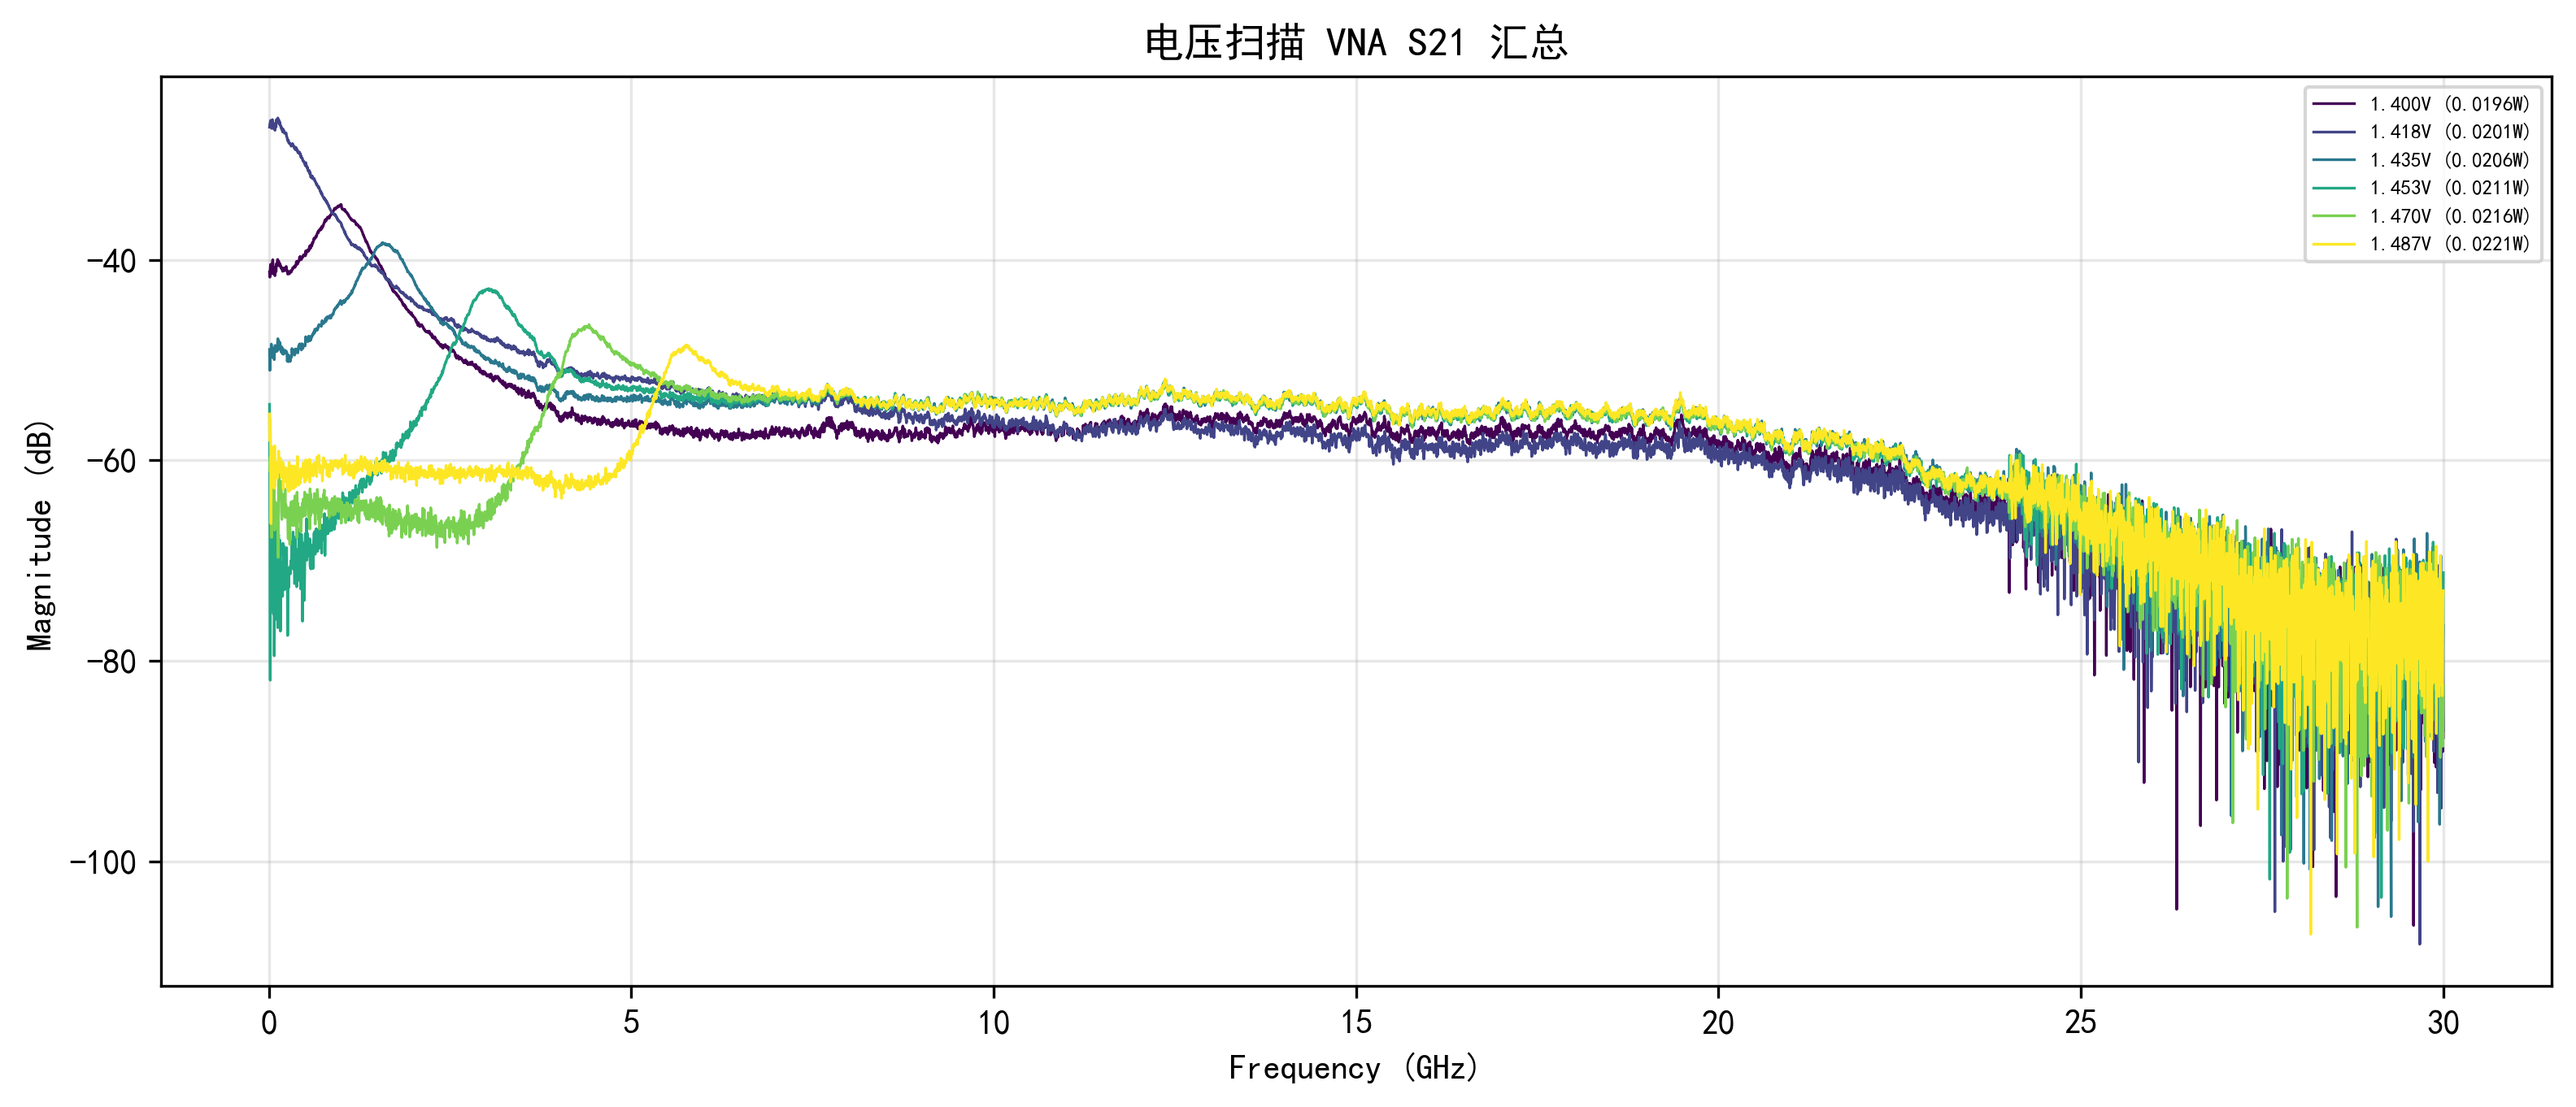

Source data for this figure (header and first rows):
Voltage, Frequency_Hz, Magnitude_dB
1.400, 10000000, -41.22
1.400, 14998333, -41.74
1.400, 19996667, -40.88
1.400, 24995000, -40.46
1.400, 29993333, -41.13
1.400, 34991667, -40.63
1.400, 39990000, -41.38
1.400, 44988333, -41.19
1.400, 49986667, -40.26
1.400, 54985000, -40
1.400, 59983333, -40.77
1.400, 64981667, -41.43
1.400, 69980000, -41.2
1.400, 74978333, -41.36
1.400, 79976667, -41.3
1.400, 84975000, -41.59
1.400, 89973333, -41.26
1.400, 94971667, -40.69
1.400, 99970000, -41.17
1.400, 104968333, -40.4
1.400, 109966667, -40.61
1.400, 114965000, -40.4
1.400, 119963333, -39.98
1.400, 124961667, -39.99
1.400, 129960000, -40.53
1.400, 134958333, -40.27
1.400, 139956667, -40.19
1.400, 144955000, -40.61
1.400, 149953333, -40.44
1.400, 154951667, -40.41
1.400, 159950000, -40.58
1.400, 164948333, -40.76
1.400, 169946667, -40.69
1.400, 174945000, -40.9
1.400, 179943333, -40.91
1.400, 184941667, -40.85
1.400, 189940000, -41.16
1.400, 194938333, -40.91
1.400, 199936667, -41
1.400, 204935000, -40.89
1.400, 209933333, -40.82
1.400, 214931667, -41.11
1.400, 219930000, -40.86
1.400, 224928333, -40.85
1.400, 229926667, -40.9
1.400, 234925000, -40.92
1.400, 239923333, -40.67
1.400, 244921667, -40.98
1.400, 249920000, -41.12
1.400, 254918333, -41.08
1.400, 259916667, -41.43
1.400, 264915000, -41.28
1.400, 269913333, -41.23
1.400, 274911667, -41.22
1.400, 279910000, -41.41
1.400, 284908333, -41.33
1.400, 289906667, -41.34
1.400, 294905000, -41.12
1.400, 299903333, -41.19
1.400, 304901667, -41.2
... 35,946 more rows
